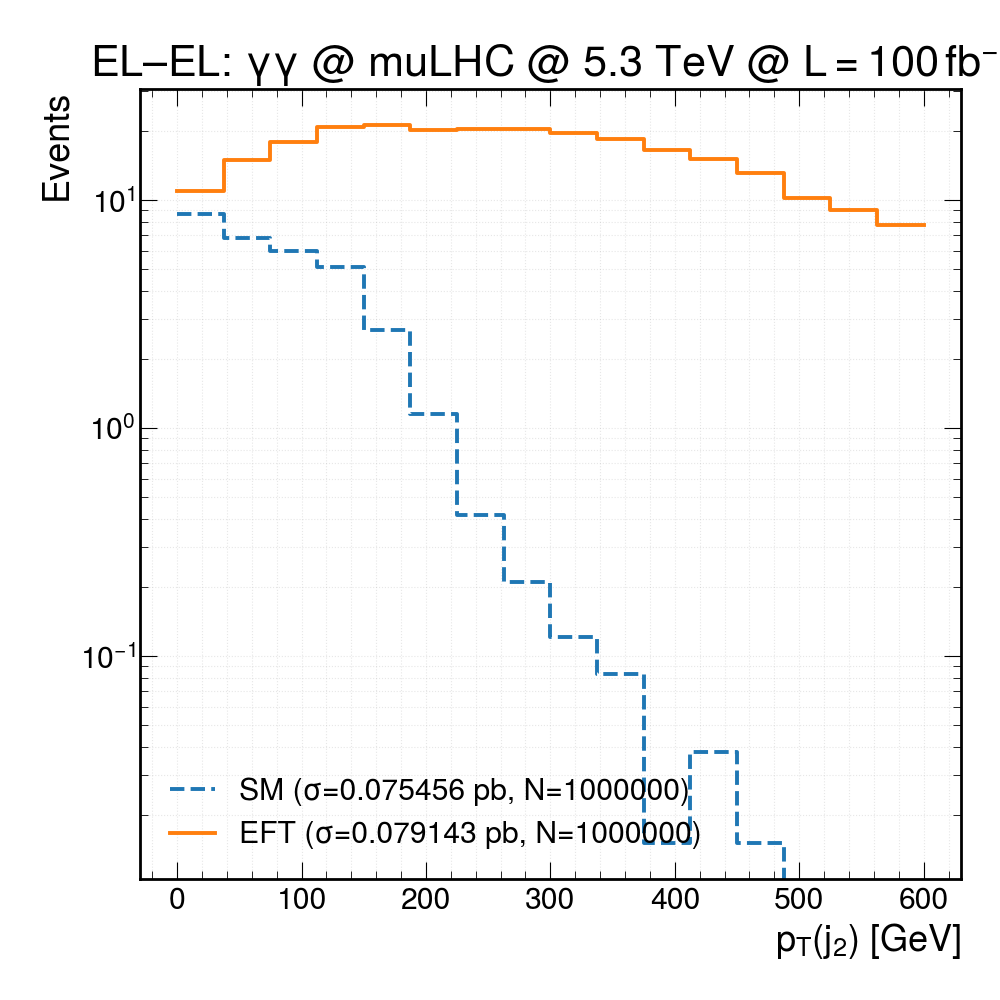

Source data for this figure (header and first rows):
bin_lower_edge, SM_events, EFT_events
0, 8.723, 10.99
37.5, 6.806, 14.93
75, 5.969, 17.91
112.5, 5.071, 20.85
150, 2.694, 21.27
187.5, 1.147, 20.26
225, 0.415, 20.53
262.5, 0.2113, 20.47
300, 0.1207, 19.62
337.5, 0.083, 18.46
375, 0.01509, 16.54
412.5, 0.03773, 15.08
450, 0.01509, 13.19
487.5, 0, 10.17
525, 0, 9.07
562.5, 0, 7.803
